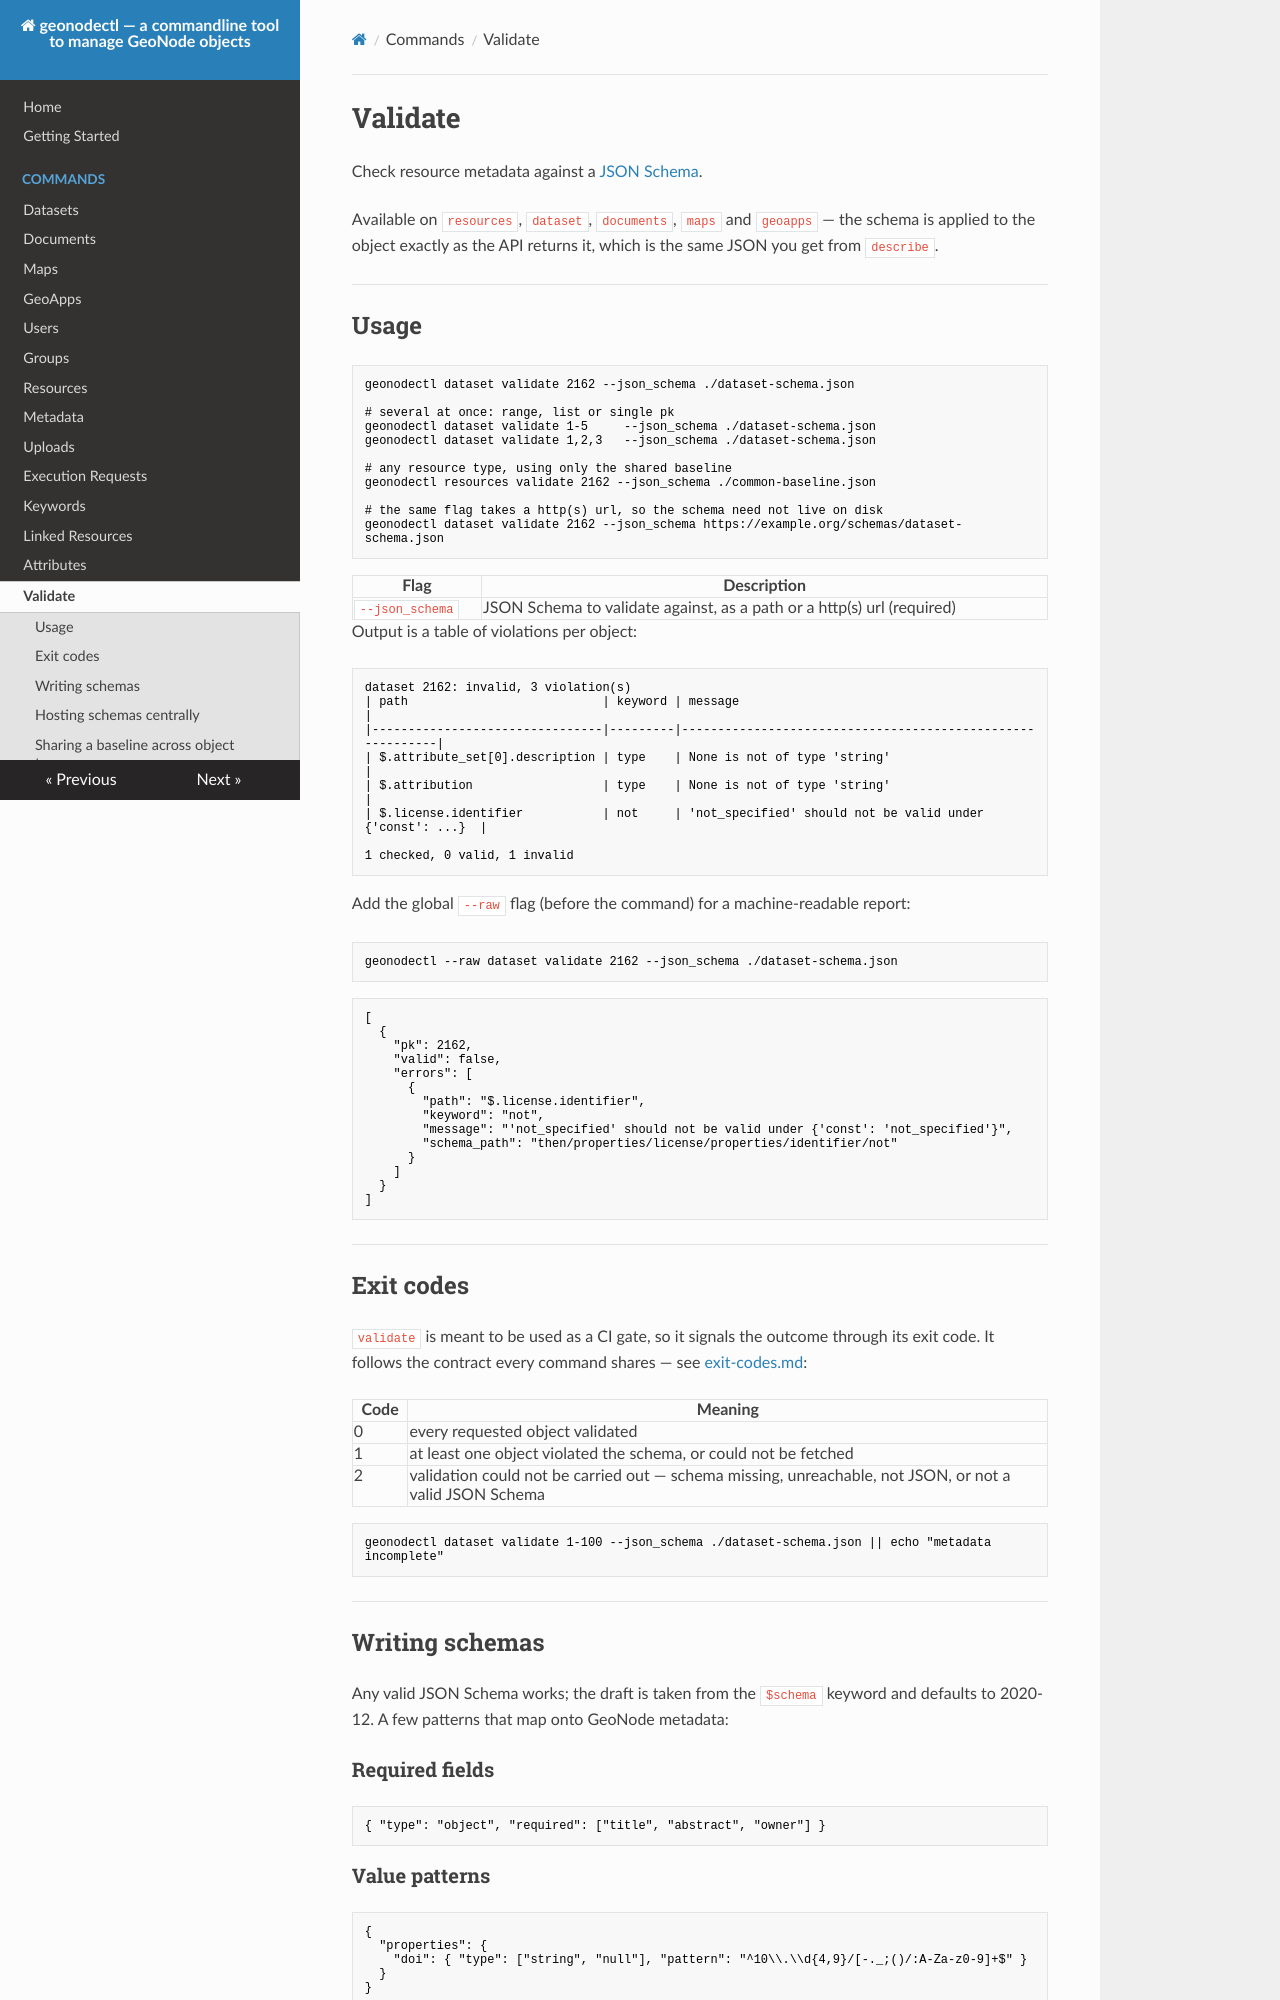

repository: GeoNodeUserGroup-DE/geonodectl · page: validate/index.html · generator: mkdocs

# Validate

Check resource metadata against a [JSON Schema](https://json-schema.org/).

Available on `resources`, `dataset`, `documents`, `maps` and `geoapps` — the schema is
applied to the object exactly as the API returns it, which is the same JSON you get from
`describe`.

---

## Usage

```bash
geonodectl dataset validate 2162 --json_schema ./dataset-schema.json

# several at once: range, list or single pk
geonodectl dataset validate 1-5     --json_schema ./dataset-schema.json
geonodectl dataset validate 1,2,3   --json_schema ./dataset-schema.json

# any resource type, using only the shared baseline
geonodectl resources validate 2162 --json_schema ./common-baseline.json

# the same flag takes a http(s) url, so the schema need not live on disk
geonodectl dataset validate 2162 --json_schema https://example.org/schemas/dataset-schema.json
```

| Flag | Description |
|---|---|
| `--json_schema` | JSON Schema to validate against, as a path or a http(s) url (required) |

Output is a table of violations per object:

```
dataset 2162: invalid, 3 violation(s)
| path                           | keyword | message                                                   |
|--------------------------------|---------|-----------------------------------------------------------|
| $.attribute_set[0].description | type    | None is not of type 'string'                              |
| $.attribution                  | type    | None is not of type 'string'                              |
| $.license.identifier           | not     | 'not_specified' should not be valid under {'const': ...}  |

1 checked, 0 valid, 1 invalid
```

Add the global `--raw` flag (before the command) for a machine-readable report:

```bash
geonodectl --raw dataset validate 2162 --json_schema ./dataset-schema.json
```

```json
[
  {
    "pk": 2162,
    "valid": false,
    "errors": [
      {
        "path": "$.license.identifier",
        "keyword": "not",
        "message": "'not_specified' should not be valid under {'const': 'not_specified'}",
        "schema_path": "then/properties/license/properties/identifier/not"
      }
    ]
  }
]
```

---

## Exit codes

`validate` is meant to be used as a CI gate, so it signals the outcome through its exit code.
It follows the contract every command shares — see [exit-codes.md](exit-codes.md):

| Code | Meaning |
|---|---|
| 0 | every requested object validated |
| 1 | at least one object violated the schema, or could not be fetched |
| 2 | validation could not be carried out — schema missing, unreachable, not JSON, or not a valid JSON Schema |

```bash
geonodectl dataset validate 1-100 --json_schema ./dataset-schema.json || echo "metadata incomplete"
```

---

## Writing schemas

Any valid JSON Schema works; the draft is taken from the `$schema` keyword and defaults to
2020-12. A few patterns that map onto GeoNode metadata:

### Required fields

```json
{ "type": "object", "required": ["title", "abstract", "owner"] }
```
